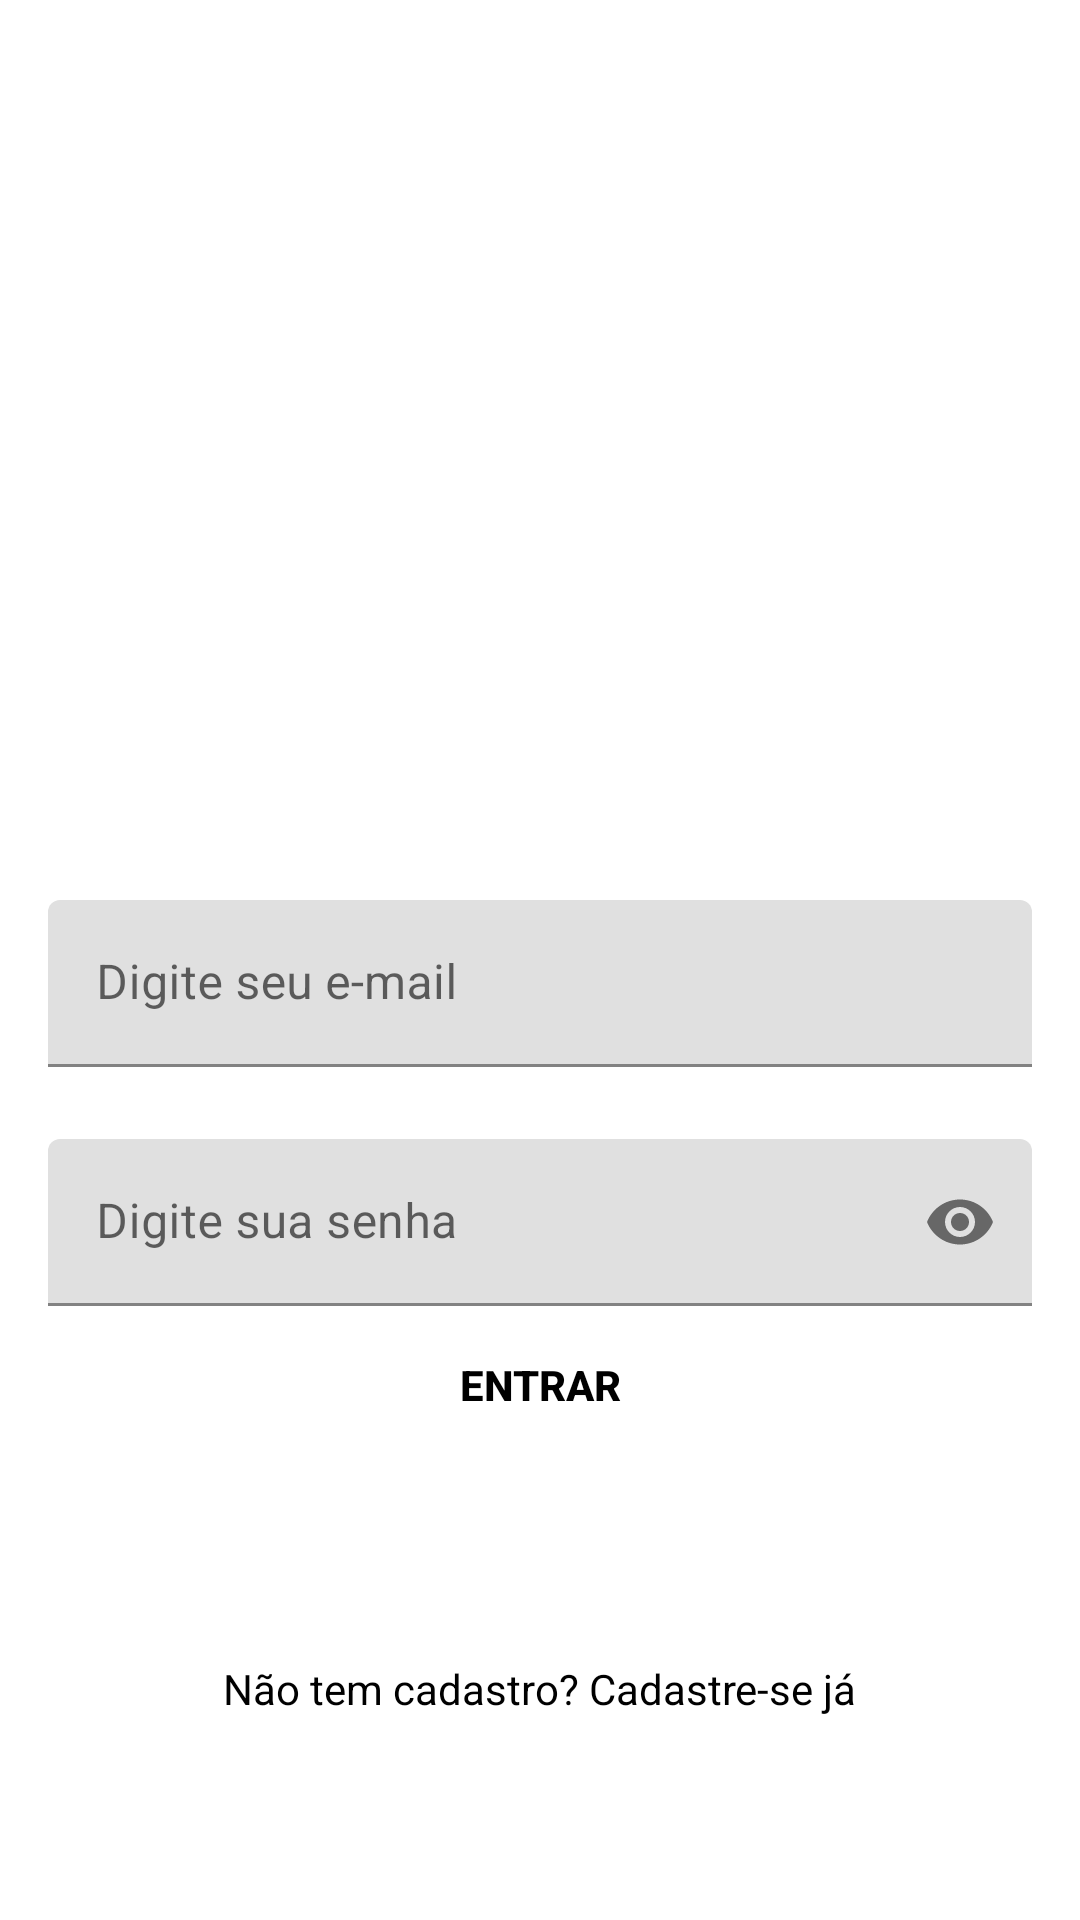

The Android layout XML behind this screen, and the referenced resources:
<!-- AndroidManifest.xml: application theme Theme.TrackerLocalization -->
<!-- res/layout/activity_login.xml -->
<?xml version="1.0" encoding="utf-8"?>
<androidx.constraintlayout.widget.ConstraintLayout xmlns:android="http://schemas.android.com/apk/res/android"
    xmlns:app="http://schemas.android.com/apk/res-auto"
    xmlns:tools="http://schemas.android.com/tools"
    android:layout_width="match_parent"
    android:layout_height="match_parent"
    android:background="@drawable/signin_screen"
    tools:context=".LoginActivity">


    <com.google.android.material.textfield.TextInputLayout
        android:id="@+id/emailLayout"
        android:layout_width="match_parent"
        android:layout_height="wrap_content"
        android:layout_marginHorizontal="16dp"
        android:layout_marginTop="300dp"
        app:boxStrokeColor="@color/yellow"
        app:hintTextColor="@color/yellow"
        app:layout_constraintEnd_toEndOf="parent"
        app:layout_constraintHorizontal_bias="0.5"
        app:layout_constraintStart_toStartOf="parent"
        app:layout_constraintTop_toTopOf="parent">

        <com.google.android.material.textfield.TextInputEditText
            android:id="@+id/emailId"
            android:layout_width="match_parent"
            android:layout_height="wrap_content"
            android:hint="Digite seu e-mail"
            android:inputType="textEmailAddress" />
    </com.google.android.material.textfield.TextInputLayout>

    <com.google.android.material.textfield.TextInputLayout
        android:id="@+id/passwordLayout"
        android:layout_width="match_parent"
        android:layout_height="wrap_content"
        android:layout_marginHorizontal="16dp"
        android:layout_marginTop="24dp"
        app:boxStrokeColor="@color/yellow"
        app:hintTextColor="@color/yellow"
        app:layout_constraintEnd_toEndOf="parent"
        app:layout_constraintHorizontal_bias="0.5"
        app:layout_constraintStart_toStartOf="parent"
        app:layout_constraintTop_toBottomOf="@id/emailLayout"
        app:passwordToggleEnabled="true">

        <com.google.android.material.textfield.TextInputEditText
            android:id="@+id/passId"
            android:layout_width="match_parent"
            android:layout_height="wrap_content"
            android:hint="Digite sua senha"
            android:inputType="textPassword" />
    </com.google.android.material.textfield.TextInputLayout>

    <androidx.appcompat.widget.AppCompatButton
        android:id="@+id/button"
        android:layout_width="0dp"
        android:layout_height="wrap_content"
        android:layout_marginHorizontal="16dp"
        android:layout_marginBottom="152dp"
        android:background="@color/yellow"
        android:text="Entrar"
        android:textColor="@color/black"
        android:textStyle="bold"
        app:layout_constraintBottom_toBottomOf="parent"
        app:layout_constraintEnd_toEndOf="parent"
        app:layout_constraintStart_toStartOf="parent"
        app:layout_constraintTop_toBottomOf="@+id/passwordLayout" />

    <TextView
        android:id="@+id/textView"
        android:layout_width="wrap_content"
        android:layout_height="wrap_content"
        android:textColor="@color/black"
        android:text="Não tem cadastro? Cadastre-se já"
        app:layout_constraintBottom_toBottomOf="parent"
        app:layout_constraintEnd_toEndOf="parent"
        app:layout_constraintHorizontal_bias="0.5"
        app:layout_constraintStart_toStartOf="parent"
        app:layout_constraintTop_toBottomOf="@+id/button" />

</androidx.constraintlayout.widget.ConstraintLayout>
<!-- resources referenced by this layout -->
<resources>
  <style name="Theme.TrackerLocalization" parent="Theme.MaterialComponents.DayNight.DarkActionBar">
          
          <item name="colorPrimary">@color/purple_500</item>
          <item name="colorPrimaryVariant">@color/purple_700</item>
          <item name="colorOnPrimary">@color/white</item>
          
          <item name="colorSecondary">@color/teal_200</item>
          <item name="colorSecondaryVariant">@color/teal_700</item>
          <item name="colorOnSecondary">@color/black</item>
          
          <item name="android:statusBarColor" tools:targetApi="l">?attr/colorPrimaryVariant</item>
          
      </style>
  <!-- not gathered from this repository: default colours our renderer supplied (Android Studio template values) -->
  <color name="purple_500">#FF6200EE</color>
  <color name="purple_700">#FF3700B3</color>
  <color name="teal_200">#FF03DAC5</color>
  <color name="teal_700">#FF018786</color>
  <color name="black">#FF000000</color>
  <color name="white">#FFFFFFFF</color>
</resources>
